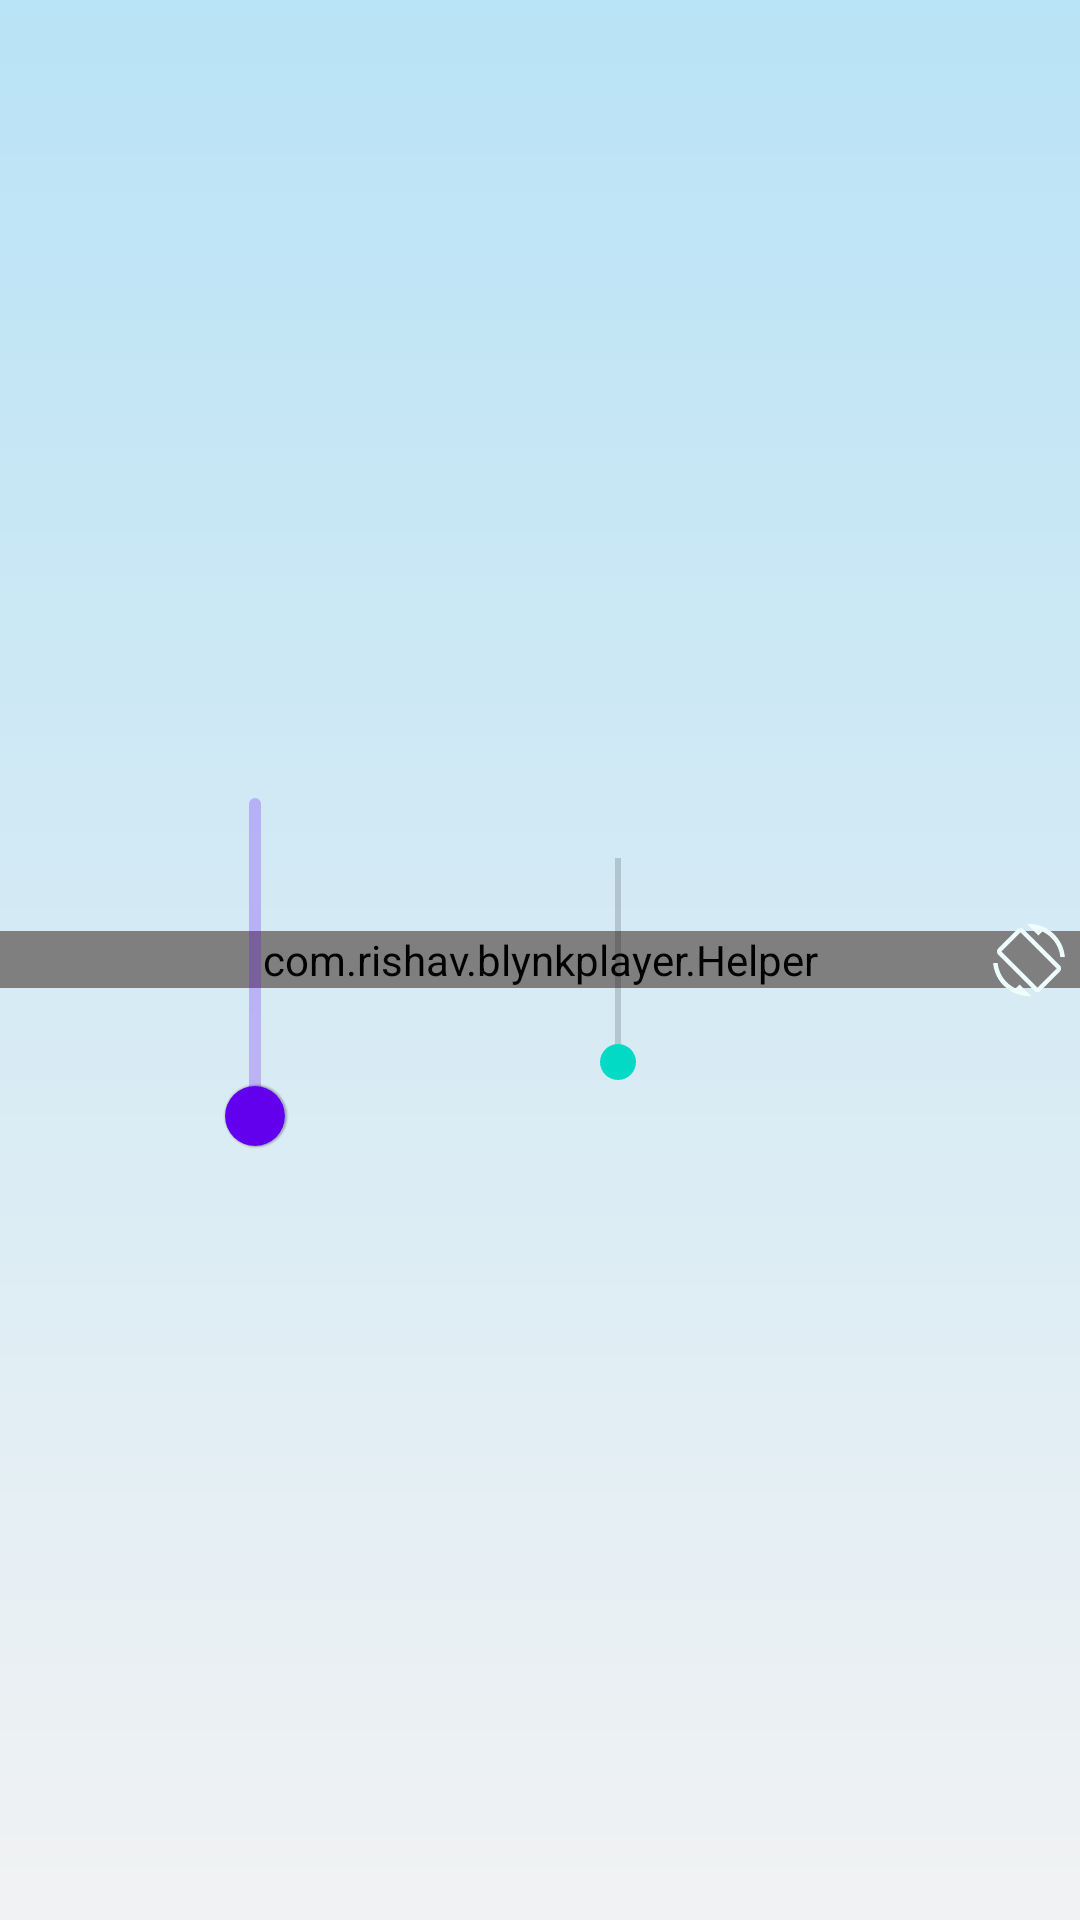

The Android layout XML behind this screen, and the referenced resources:
<!-- AndroidManifest.xml: application theme Theme.BlynkPlayer -->
<!-- res/layout/activity_main.xml -->
<?xml version="1.0" encoding="utf-8"?>
<FrameLayout xmlns:android="http://schemas.android.com/apk/res/android"
    xmlns:app="http://schemas.android.com/apk/res-auto"
    android:layout_width="fill_parent"
    android:layout_height="fill_parent"
    android:background="@drawable/background"
    android:orientation="vertical">

    <com.rishav.blynkplayer.Helper
        android:id="@+id/lookme"
        android:layout_width="fill_parent"
        android:layout_height="wrap_content"
        android:layout_gravity="center" />

    <RelativeLayout
        android:layout_width="fill_parent"
        android:layout_height="fill_parent"
        android:orientation="horizontal">

        <com.google.android.material.slider.Slider
            android:id="@+id/brightness"
            android:layout_width="wrap_content"
            android:layout_height="wrap_content"
            android:layout_alignParentLeft="true"
            android:layout_centerVertical="true"
            android:layout_margin="10.0dip"
            android:layout_toLeftOf="@id/volume"
            android:rotation="270.0"
            android:valueFrom="0"
            android:valueTo="100"
            app:labelBehavior="withinBounds"
            app:labelStyle="@style/Widget.MaterialComponents.TextInputLayout.FilledBox" />

        <SeekBar
            android:id="@+id/volume"
            android:layout_width="100.0dip"
            android:layout_height="fill_parent"
            android:layout_centerVertical="true"
            android:layout_marginRight="70.0dip"
            android:layout_toLeftOf="@id/rot"
            android:rotation="270.0"
            android:valueFrom="0"
            android:valueTo="100" />

        <Button
            android:id="@+id/rot"
            android:layout_width="24.0dip"
            android:layout_height="24.0dip"
            android:layout_alignParentRight="true"
            android:layout_centerVertical="true"
            android:layout_gravity="center"
            android:layout_margin="5.0dip"
            android:background="@drawable/rotation" />
    </RelativeLayout>
</FrameLayout>
<!-- resources referenced by this layout -->
<resources>
  <!-- drawable background (drawable-v24) -->
  <?xml version="1.0" encoding="utf-8"?>
  <shape
    xmlns:android="http://schemas.android.com/apk/res/android">
      <gradient android:startColor="#fff1f2f3" android:endColor="#ffb9e3f6" android:angle="90.0" />
  </shape>
  <!-- drawable rotation (drawable-v24) -->
  <?xml version="1.0" encoding="utf-8"?>
  <vector android:tint="#ffefffff" android:height="24.0dip" android:width="24.0dip" android:viewportWidth="24.0" android:viewportHeight="24.0"
    xmlns:android="http://schemas.android.com/apk/res/android">
      <path android:fillColor="@android:color/white" android:pathData="M16.48,2.52c3.27,1.55 5.61,4.72 5.97,8.48h1.5C23.44,4.84 18.29,0 12,0l-0.66,0.03 3.81,3.81 1.33,-1.32zM10.23,1.75c-0.59,-0.59 -1.54,-0.59 -2.12,0L1.75,8.11c-0.59,0.59 -0.59,1.54 0,2.12l12.02,12.02c0.59,0.59 1.54,0.59 2.12,0l6.36,-6.36c0.59,-0.59 0.59,-1.54 0,-2.12L10.23,1.75zM14.83,21.19L2.81,9.17l6.36,-6.36 12.02,12.02 -6.36,6.36zM7.52,21.48C4.25,19.94 1.91,16.76 1.55,13L0.05,13C0.56,19.16 5.71,24 12,24l0.66,-0.03 -3.81,-3.81 -1.33,1.32z" />
  </vector>
  <style name="Theme.BlynkPlayer" parent="Theme.MaterialComponents.DayNight.DarkActionBar">
          
          <item name="colorPrimary">@color/purple_500</item>
          <item name="colorPrimaryVariant">@color/purple_700</item>
          <item name="colorOnPrimary">@color/white</item>
          
          <item name="colorSecondary">@color/teal_200</item>
          <item name="colorSecondaryVariant">@color/teal_700</item>
          <item name="colorOnSecondary">@color/black</item>
          
          <item name="android:statusBarColor" tools:targetApi="l">?attr/colorPrimaryVariant</item>
          
      </style>
  <!-- not gathered from this repository: default colours our renderer supplied (Android Studio template values) -->
  <color name="purple_500">#FF6200EE</color>
  <color name="purple_700">#FF3700B3</color>
  <color name="teal_200">#FF03DAC5</color>
  <color name="teal_700">#FF018786</color>
  <color name="black">#FF000000</color>
  <color name="white">#FFFFFFFF</color>
</resources>
